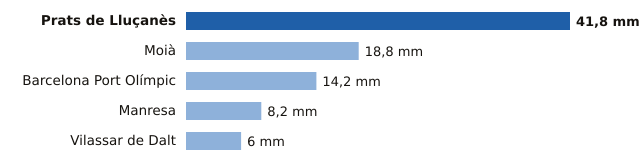

Values plotted in this chart, from the file beside it:
estacion, provincia, mm
Prats de Lluçanès, Barcelona, 41.8
Moià, Barcelona, 18.8
Barcelona Port Olímpic, Barcelona, 14.2
Manresa, Barcelona, 8.2
Vilassar de Dalt, Barcelona, 6.0
